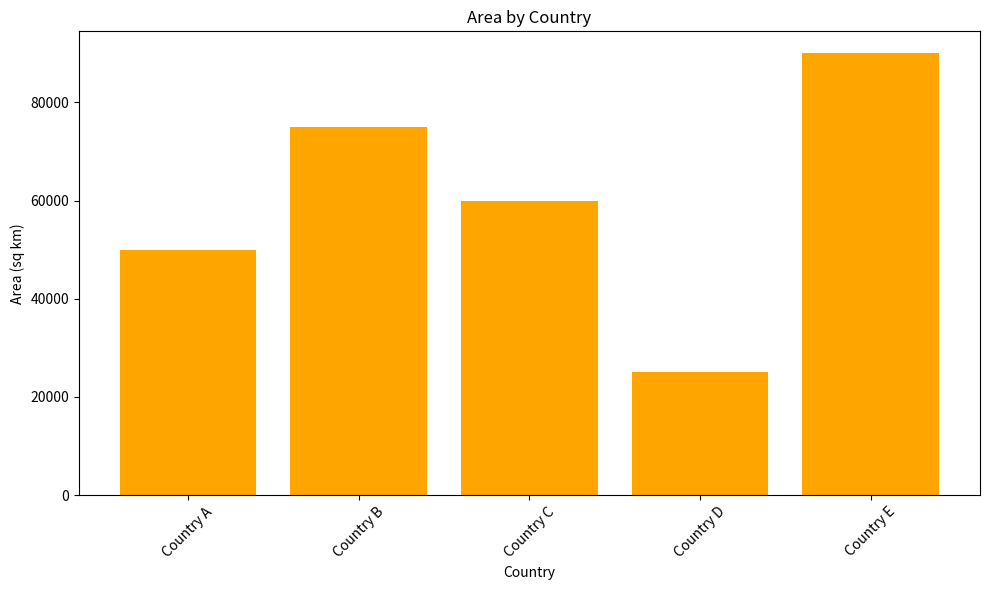
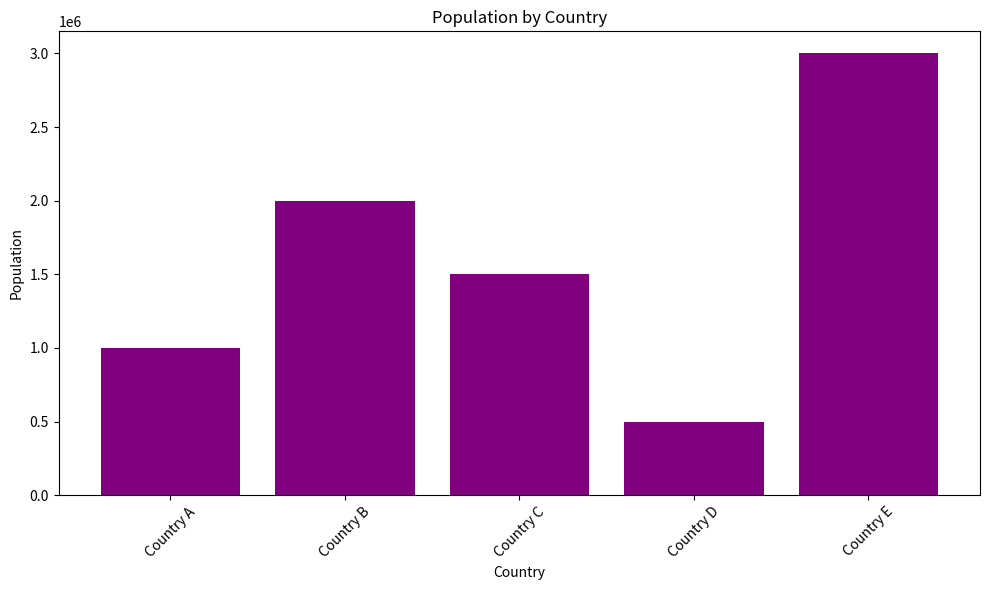
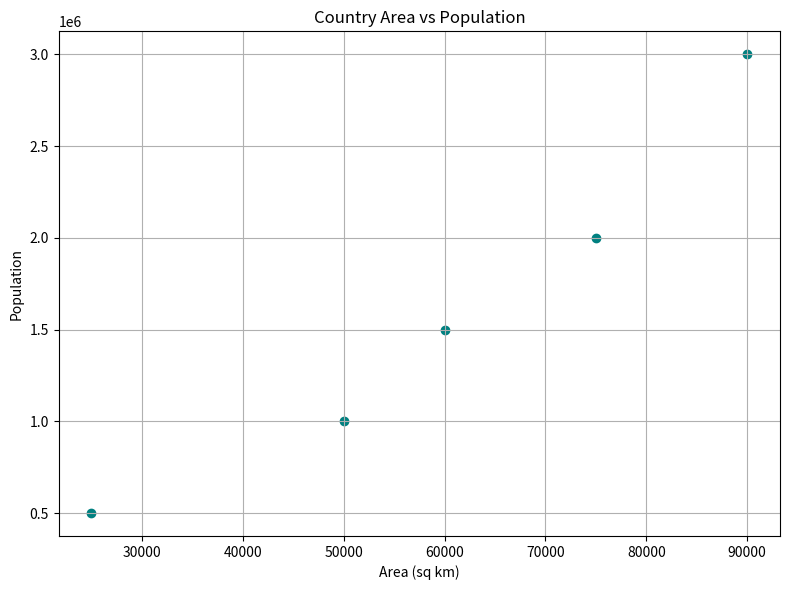

The script that saved these images, in order:
"""
visualize_countries.py
---------------------
This script demonstrates how to visualize country area and population data using Matplotlib.
It creates two bar graphs (area and population by country) and a scatter plot (area vs population).
"""
import matplotlib.pyplot as plt

# Sample data for demonstration
country_names = ['Country A', 'Country B', 'Country C', 'Country D', 'Country E']
areas = [50000, 75000, 60000, 25000, 90000]
populations = [1000000, 2000000, 1500000, 500000, 3000000]

def create_country_plots(country_names, areas, populations):
    """
    Takes three lists (country_names, areas, populations) and returns three matplotlib Figure objects:
    - Area bar graph
    - Population bar graph
    - Area vs Population scatter plot
    """
    figs = []

    # Area bar graph
    fig1, ax1 = plt.subplots(figsize=(10, 6))
    ax1.bar(country_names, areas, color='orange')
    ax1.set_title('Area by Country')
    ax1.set_xlabel('Country')
    ax1.set_ylabel('Area (sq km)')
    ax1.set_xticklabels(country_names, rotation=45)
    fig1.tight_layout()
    figs.append(fig1)

    # Population bar graph
    fig2, ax2 = plt.subplots(figsize=(10, 6))
    ax2.bar(country_names, populations, color='purple')
    ax2.set_title('Population by Country')
    ax2.set_xlabel('Country')
    ax2.set_ylabel('Population')
    ax2.set_xticklabels(country_names, rotation=45)
    fig2.tight_layout()
    figs.append(fig2)

    # Area vs Population scatter plot
    fig3, ax3 = plt.subplots(figsize=(8, 6))
    ax3.scatter(areas, populations, color='teal')
    ax3.set_title('Country Area vs Population')
    ax3.set_xlabel('Area (sq km)')
    ax3.set_ylabel('Population')
    ax3.grid(True)
    fig3.tight_layout()
    figs.append(fig3)

    return figs

# Example usage:
if __name__ == "__main__":
    country_names = ['Country A', 'Country B', 'Country C', 'Country D', 'Country E']
    areas = [50000, 75000, 60000, 25000, 90000]
    populations = [1000000, 2000000, 1500000, 500000, 3000000]
    figures = create_country_plots(country_names, areas, populations)
    for fig in figures:
        fig.show()
